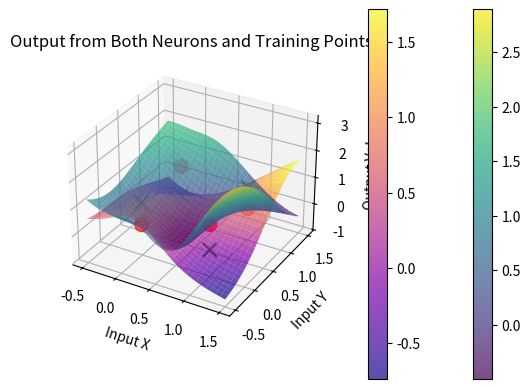

Recreate this plot in Python.

## CLASIFICATION on XOR problem using ANN wth ES optimisation
import numpy as np
import matplotlib.pyplot as plt
from mpl_toolkits.mplot3d import Axes3D

# Architecture
input_size = 2
hidden_size = 20
output_size = 2

# Initialize weights and biases
W1 = np.random.randn(input_size, hidden_size)
b1 = np.random.randn(1, hidden_size)
W2 = np.random.randn(hidden_size, output_size)
b2 = np.random.randn(1, output_size)

# Forward function
def forward(x, W1, b1, W2, b2):
    hidden = np.tanh(np.dot(x, W1) + b1)
    output = np.dot(hidden, W2) + b2
    return hidden, output

# Training Data (XOR)
X = np.array([[0, 0], [0, 1], [1, 0], [1, 1]])
y = np.array([[0, 1], [1, 0], [1, 0], [0, 1]])

# Evolutionary Strategy
population_size = 100
generations = 100
mutation_rate = 0.05

for generation in range(generations):
    # Mutate weights and biases
    new_W1 = np.array([W1 + mutation_rate*np.random.randn(*W1.shape) for _ in range(population_size)])
    new_b1 = np.array([b1 + mutation_rate*np.random.randn(*b1.shape) for _ in range(population_size)])
    new_W2 = np.array([W2 + mutation_rate*np.random.randn(*W2.shape) for _ in range(population_size)])
    new_b2 = np.array([b2 + mutation_rate*np.random.randn(*b2.shape) for _ in range(population_size)])

    # Evaluate population
    scores = []
    for i in range(population_size):
        _, output = forward(X, new_W1[i], new_b1[i], new_W2[i], new_b2[i])
        score = -np.mean(np.square(y - output))
        scores.append(score)

    # Select the best individual
    best_idx = np.argmax(scores)
    W1, b1 = new_W1[best_idx], new_b1[best_idx]
    W2, b2 = new_W2[best_idx], new_b2[best_idx]

    print(f"Generation {generation}, Best Score: {-scores[best_idx]}")

# Create meshgrid for 3D plotting
x_range = np.linspace(-0.5, 1.5, 30)
y_range = np.linspace(-0.5, 1.5, 30)
X_grid, Y_grid = np.meshgrid(x_range, y_range)

# Initialize plot
fig = plt.figure()
ax = fig.add_subplot(111, projection='3d')

# Evaluate and plot neurons
Z1 = np.zeros((30, 30))
Z2 = np.zeros((30, 30))
for ix, x_val in enumerate(x_range):
    for iy, y_val in enumerate(y_range):
        _, output = forward(np.array([[x_val, y_val]]), W1, b1, W2, b2)
        Z1[ix, iy] = output[0][0]
        Z2[ix, iy] = output[0][1]

# Plot both output neurons on the same plot
surface1 = ax.plot_surface(X_grid, Y_grid, Z1, cmap='viridis', alpha=0.7)
surface2 = ax.plot_surface(X_grid, Y_grid, Z2, cmap='plasma', alpha=0.7)

# Plot the training points
training_inputs = np.array([[0, 0], [0, 1], [1, 0], [1, 1]])
_, training_outputs = forward(training_inputs, W1, b1, W2, b2)
ax.scatter(training_inputs[:, 0], training_inputs[:, 1], training_outputs[:, 0], c='r', marker='o', s=100, label='First Neuron Output for Training Points')
ax.scatter(training_inputs[:, 0], training_inputs[:, 1], training_outputs[:, 1], c='g', marker='x', s=100, label='Second Neuron Output for Training Points')

# Add color bar
fig.colorbar(surface1, ax=ax, pad=0.1, aspect=20)
fig.colorbar(surface2, ax=ax, pad=0.1, aspect=20)

# Set plot title and labels
ax.set_title("Output from Both Neurons and Training Points")
ax.set_xlabel("Input X")
ax.set_ylabel("Input Y")
ax.set_zlabel("Output Value")

plt.show()


